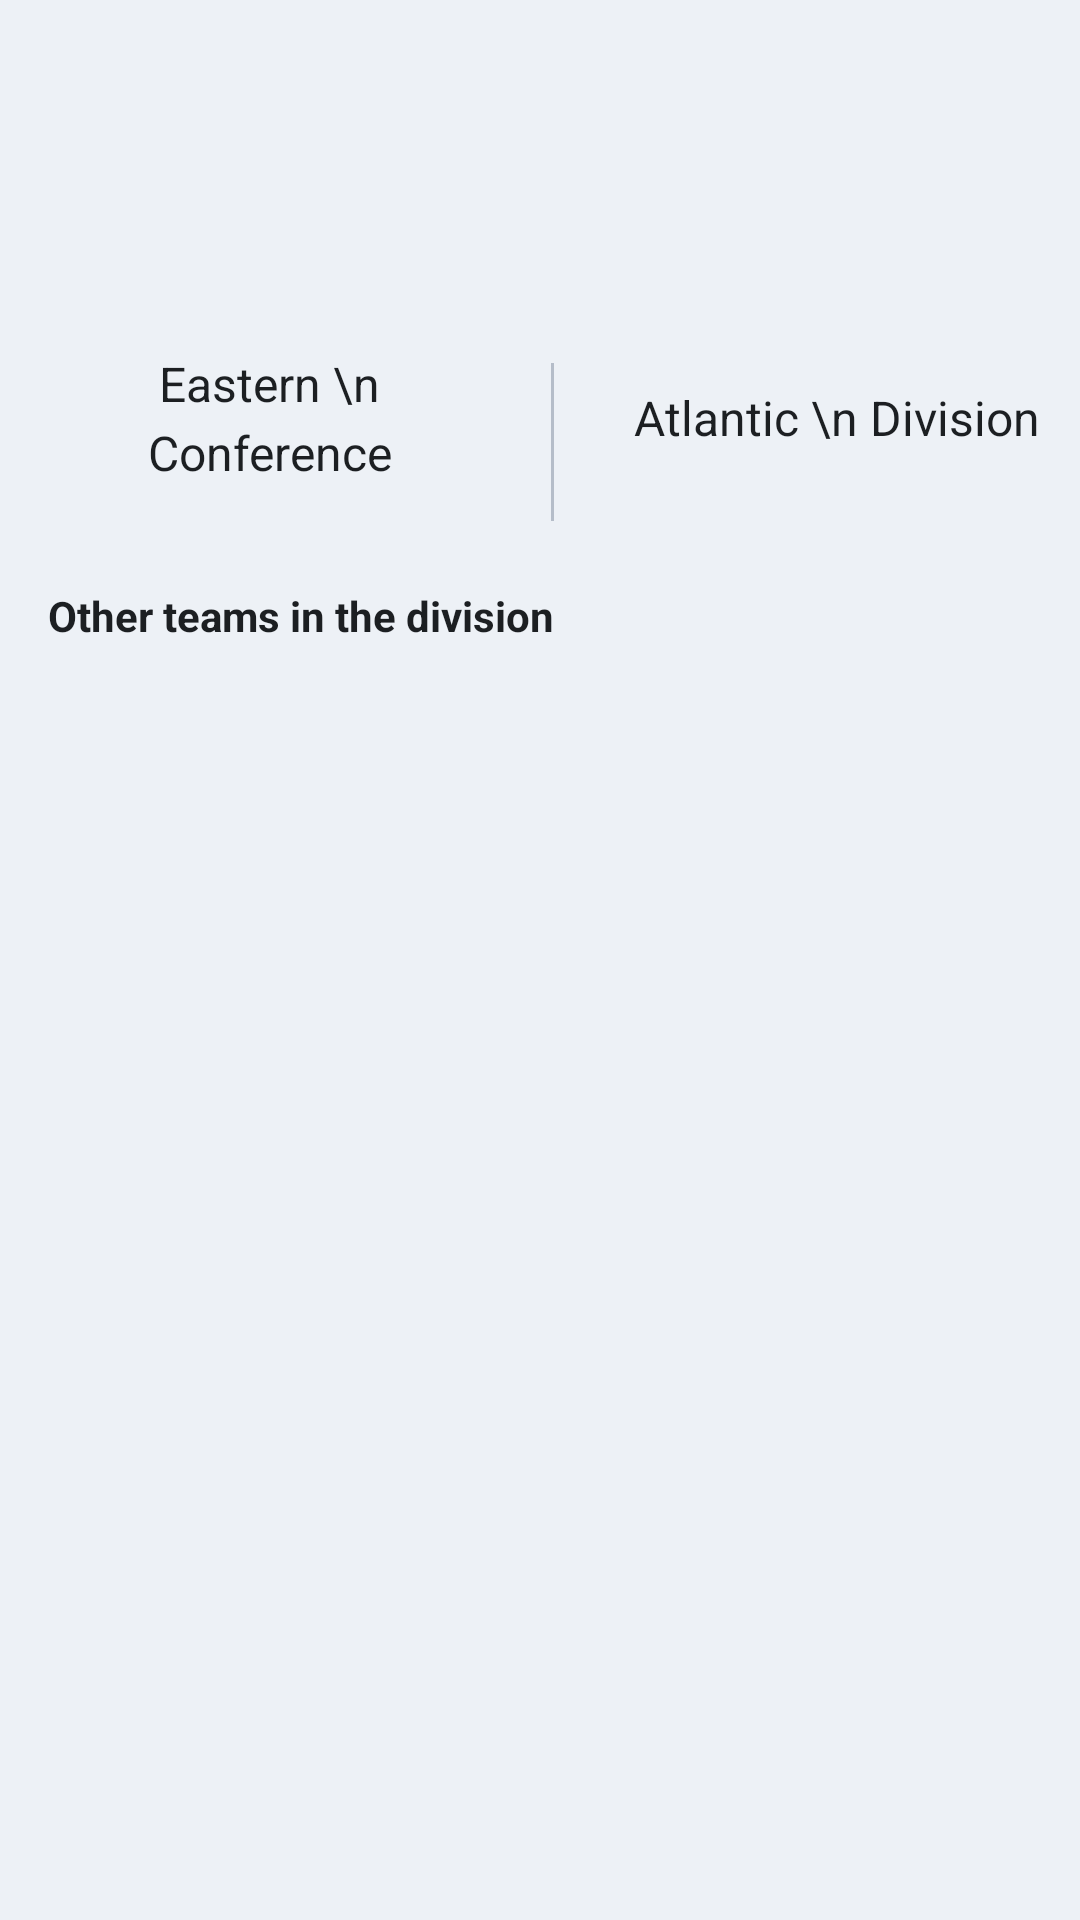

Android layout source for this screen:
<!-- AndroidManifest.xml: application theme Theme.SofaNBA -->
<!-- res/layout/fragment_team_info.xml -->
<?xml version="1.0" encoding="utf-8"?>
<androidx.constraintlayout.widget.ConstraintLayout xmlns:android="http://schemas.android.com/apk/res/android"
    xmlns:tools="http://schemas.android.com/tools"
    android:layout_width="match_parent"
    android:layout_height="match_parent"
    xmlns:app="http://schemas.android.com/apk/res-auto"
    tools:context=".ui.team.main.TeamInfoFragment"
    android:background="@color/surface_surface_0">
    <androidx.constraintlayout.widget.ConstraintLayout
        android:backgroundTint="@color/surface_surface_1"
        android:layout_marginStart="8dp"
        android:layout_marginEnd="8dp"
        android:layout_marginTop="10dp"
        android:background="@drawable/corners"
        android:layout_width="match_parent"
        android:layout_height="wrap_content"
        android:id="@+id/team_info_layout"
        app:layout_constraintTop_toTopOf="parent"
        app:layout_constraintStart_toStartOf="parent">

        <ImageView
            android:layout_width="80dp"
            android:layout_height="80dp"
            android:id="@+id/team_info_photo"
            app:layout_constraintStart_toStartOf="parent"
            app:layout_constraintTop_toTopOf="parent"
            android:layout_marginTop="10dp"
            android:layout_marginStart="8dp"
            />
        <TextView
            android:layout_marginStart="16dp"
            android:layout_width="wrap_content"
            android:layout_height="wrap_content"
            android:id="@+id/tv_team_info_abb"
            app:layout_constraintStart_toEndOf="@id/team_info_photo"
            app:layout_constraintTop_toTopOf="parent"/>
        <TextView
            android:layout_marginTop="5dp"
            android:layout_marginStart="16dp"
            android:layout_width="wrap_content"
            android:layout_height="wrap_content"
            android:id="@+id/team_info_name"
            app:layout_constraintStart_toEndOf="@id/team_info_photo"
            style="@style/HeadlineMediumNLv1Left"
            app:layout_constraintTop_toBottomOf="@id/tv_team_info_abb"
            android:layout_marginBottom="40dp"
            />
        <TextView
            android:layout_marginTop="35dp"
            android:layout_marginStart="16dp"
            android:layout_width="wrap_content"
            android:layout_height="wrap_content"
            android:id="@+id/team_location"
            style="@style/AssistiveNLv1Left"
            app:layout_constraintTop_toBottomOf="@id/team_info_name"
            app:layout_constraintStart_toEndOf="@id/team_info_photo"
            />
        <LinearLayout
            android:layout_marginTop="21dp"
            android:layout_width="match_parent"
            android:layout_height="wrap_content"
            android:id="@+id/layout_conf_div"
            android:orientation="horizontal"
            app:layout_constraintTop_toBottomOf="@id/team_info_photo"
            android:gravity="center"
            android:layout_marginBottom="8dp"
            >
            <TextView
                android:layout_width="156dp"
                android:layout_height="wrap_content"
                android:text="Eastern \n Conference"
                android:id="@+id/tv_conference"
                style="@style/BodyLargeNLv1Center"
                android:textAlignment="center"
                android:layout_marginStart="8dp"
                android:layout_marginBottom="8dp"
                />
            <com.google.android.material.divider.MaterialDivider
                android:layout_width="1dp"
                android:layout_height="match_parent"
                android:background="@color/color_primary_hightlight"
                android:textAlignment="center"
                android:id="@+id/divider"
                android:layout_marginStart="16dp"
                />
            <TextView
                android:layout_width="156dp"
                android:layout_height="wrap_content"
                style="@style/BodyLargeNLv1Center"
                android:id="@+id/tv_division"
                android:text="Atlantic \n Division"
                android:layout_marginStart="16dp"
                android:layout_marginBottom="8dp"/>

        </LinearLayout>

    </androidx.constraintlayout.widget.ConstraintLayout>
    <TextView
        android:layout_width="match_parent"
        android:layout_height="wrap_content"
        android:text="Other teams in the division"
        android:id="@+id/tv_other_teams"
        style="@style/HeadlineSmallNLv1Left"
        app:layout_constraintTop_toBottomOf="@id/team_info_layout"
        android:layout_marginTop="22dp"
        android:layout_marginStart="16dp"
        />
    <androidx.recyclerview.widget.RecyclerView
        android:background="@drawable/corners"
        android:id="@+id/rv_conference_teams"
        android:layout_width="match_parent"
        android:layout_height="wrap_content"
        app:layout_constraintTop_toBottomOf="@id/tv_other_teams"
        android:layout_marginTop="14dp"
        android:backgroundTint="@color/surface_surface_1"/>






</androidx.constraintlayout.widget.ConstraintLayout>
<!-- resources referenced by this layout -->
<resources>
  <color name="color_primary_hightlight">#261d4289</color>
  <color name="surface_surface_0">#edf1f6</color>
  <color name="surface_surface_1">#ffffff</color>
  <style name="AssistiveNLv1Left">
      <item name="android:fontFamily">sans-serif-medium</item>
      <item name="android:textStyle">normal</item>
      <item name="android:textSize">12sp</item>
      <item name="android:lineSpacingExtra">4sp</item>
      <item name="android:textColor">@color/neutrals_n_lv_1</item>
    </style>
  <style name="BodyLargeNLv1Center">
      <item name="android:gravity">center_horizontal</item>
      <item name="android:fontFamily">sans-serif</item>
      <item name="android:textStyle">normal</item>
      <item name="android:textSize">16sp</item>
      <item name="android:lineSpacingExtra">4sp</item>
      <item name="android:textColor">@color/neutrals_n_lv_1</item>
    </style>
  <style name="HeadlineMediumNLv1Left">
      <item name="android:fontFamily">sans-serif</item>
      <item name="android:textStyle">bold</item>
      <item name="android:textSize">20sp</item>
      <item name="android:lineSpacingExtra">4sp</item>
      <item name="android:textColor">@color/neutrals_n_lv_1</item>
    </style>
  <style name="HeadlineSmallNLv1Left">
      <item name="android:fontFamily">sans-serif</item>
      <item name="android:textStyle">bold</item>
      <item name="android:textSize">14sp</item>
      <item name="android:lineSpacingExtra">6sp</item>
      <item name="android:textColor">@color/neutrals_n_lv_1</item>
    </style>
  <style name="Theme.SofaNBA" parent="Theme.MaterialComponents.DayNight.DarkActionBar">
          
          <item name="colorPrimary">@color/color_primary</item>
          <item name="colorPrimaryVariant">@color/color_primary</item>
          <item name="colorOnPrimary">@color/on_color_on_color_primary</item>
          
          <item name="colorSecondary">@color/color_secondary</item>
          <item name="colorSecondaryVariant">@color/color_secondary_dark</item>
          <item name="colorOnSecondary">@color/on_color_on_color_secondary</item>
          
          <item name="android:statusBarColor" tools:targetApi="l">?attr/colorPrimaryVariant</item>
          
      </style>
  <color name="neutrals_n_lv_1">#1c1f22</color>
  <color name="color_primary">#1d4289</color>
  <color name="on_color_on_color_primary">#ffffff</color>
  <color name="color_secondary">#ff5357</color>
  <color name="color_secondary_dark">#c5112e</color>
  <color name="on_color_on_color_secondary">#80ffffff</color>
</resources>
